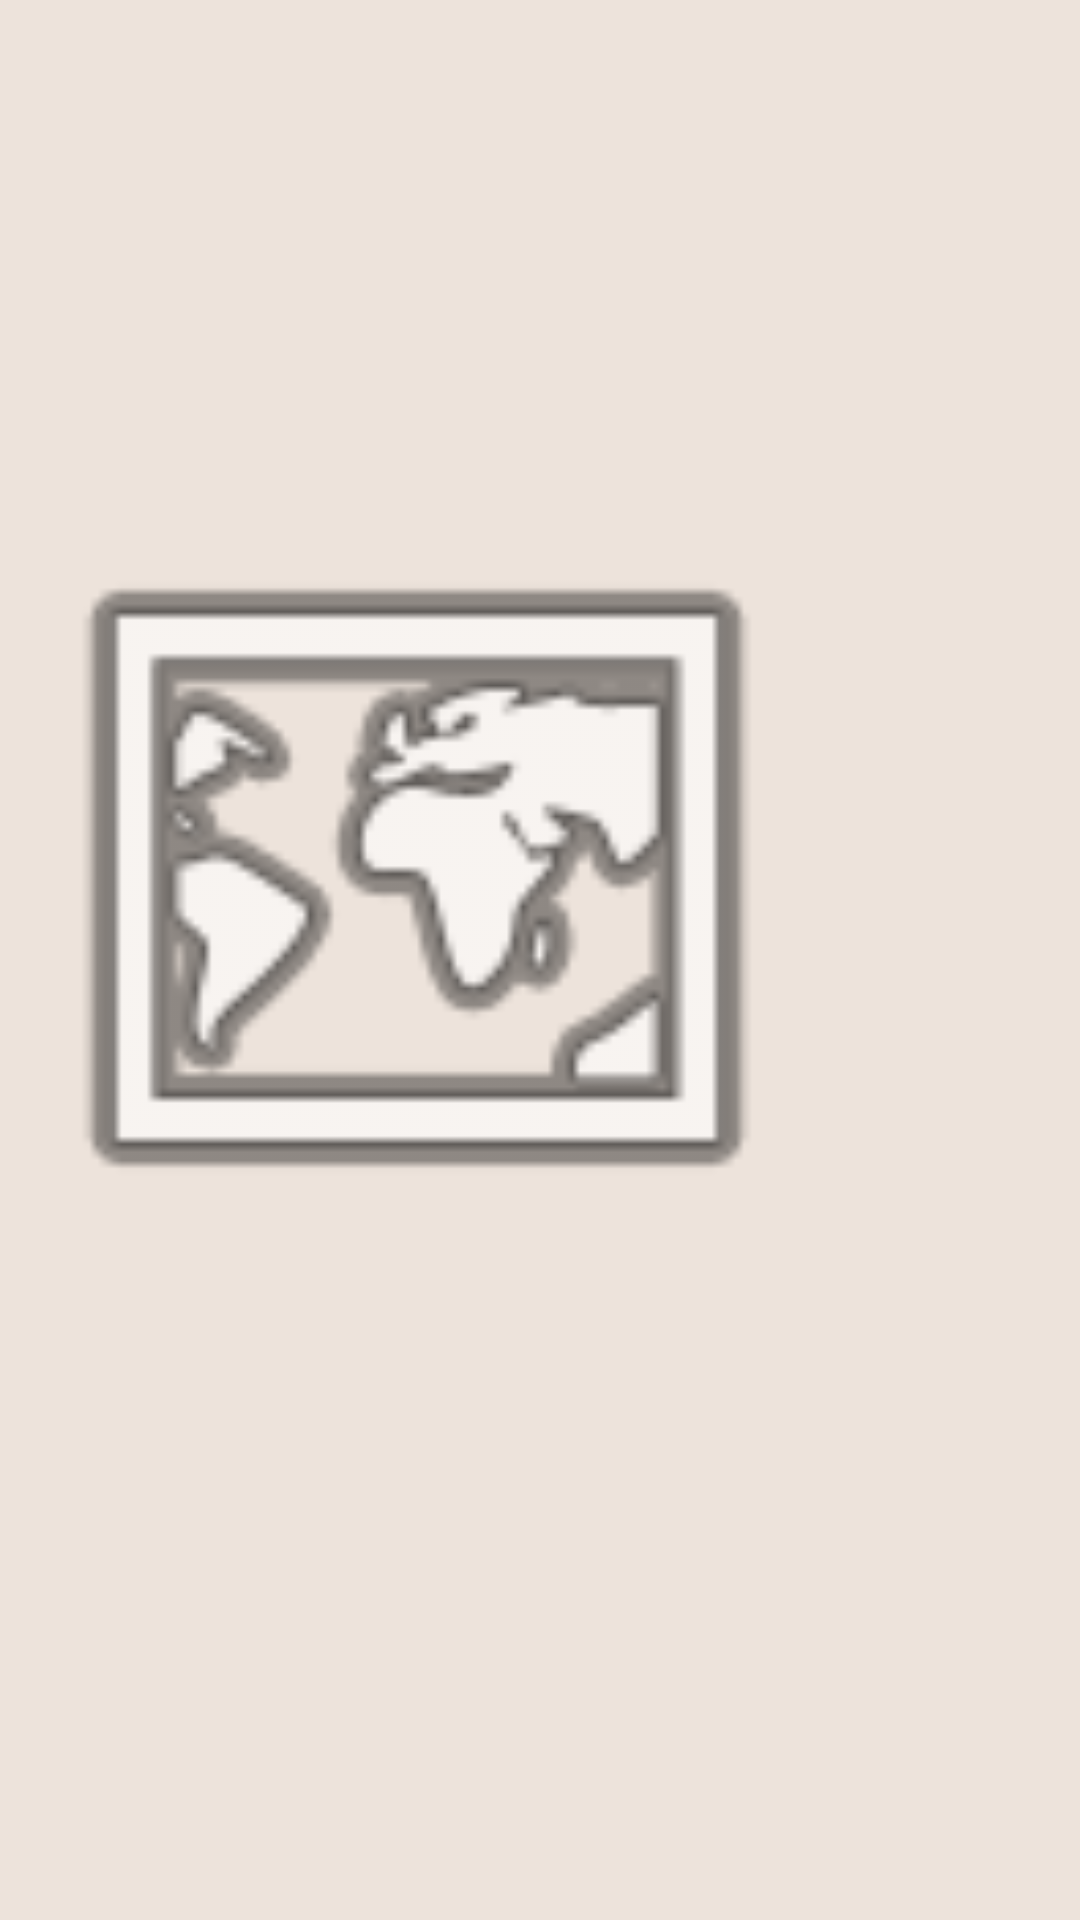

Reconstruct the res/layout file that produces this screen, plus the resources it refers to.
<!-- AndroidManifest.xml: application theme AppTheme -->
<!-- res/layout/fragment_route_detail.xml -->
<?xml version="1.0" encoding="utf-8"?>

<LinearLayout xmlns:android="http://schemas.android.com/apk/res/android"
    xmlns:app="http://schemas.android.com/apk/res-auto"
    android:layout_height="match_parent"
    android:layout_width="match_parent"
    android:orientation="vertical"
    android:background="#ede3db">


    <TextView
        android:id="@+id/textDeparture"
        android:layout_width="wrap_content"
        android:layout_height="wrap_content"
        android:textSize="24dp" />
    <TextView
        android:id="@+id/textVia"
        android:layout_width="wrap_content"
        android:layout_height="wrap_content"
        android:textSize="24dp"/>
    <TextView
        android:id="@+id/textDestination"
        android:layout_width="wrap_content"
        android:layout_height="wrap_content"
        android:textSize="24dp"/>
    <TextView
        android:id="@+id/textDistance"
        android:layout_width="wrap_content"
        android:layout_height="wrap_content"
        android:textSize="24dp"/>
    <TextView
        android:id="@+id/textDuration"
        android:layout_width="wrap_content"
        android:layout_height="wrap_content"
        android:textSize="24dp"/>
    <ImageView
        android:id="@+id/imageView"
        android:layout_width="275dp"
        android:layout_height="262dp"
        app:srcCompat="@android:drawable/ic_menu_mapmode" />




</LinearLayout>
<!-- resources referenced by this layout -->
<resources>
  <style name="AppTheme" parent="Theme.AppCompat.Light.DarkActionBar">
          
          <item name="colorPrimary">#2F303A</item>
          <item name="colorPrimaryDark">@color/colorPrimaryDark</item>
          <item name="colorAccent">@color/colorAccent</item>
          <item name="android:actionOverflowButtonStyle">@style/MyActionButtonOverflow</item>
      </style>
  <style name="MyActionButtonOverflow" parent="android:style/Widget.Holo.Light.ActionButton.Overflow">
          <item name="android:src">@drawable/hamburger</item>
      </style>
  <!-- drawable hamburger (drawable) -->
  <?xml version="1.0" encoding="utf-8"?>
  
  <vector xmlns:android="http://schemas.android.com/apk/res/android"
      android:width="24dp"
      android:height="24dp"
      android:viewportWidth="24.0"
      android:viewportHeight="24.0">
      <path
          android:fillColor="#ede3db"
          android:pathData="M4,15h16v-2L4,13v2zM4,19h16v-2L4,17v2zM4,11h16L20,9L4,9v2zM4,5v2h16L20,5L4,5z"/>
  </vector>
  <!-- not gathered from this repository: default colours our renderer supplied (Android Studio template values) -->
  <color name="colorPrimaryDark">#FF3700B3</color>
  <color name="colorAccent">#FF03DAC5</color>
</resources>
